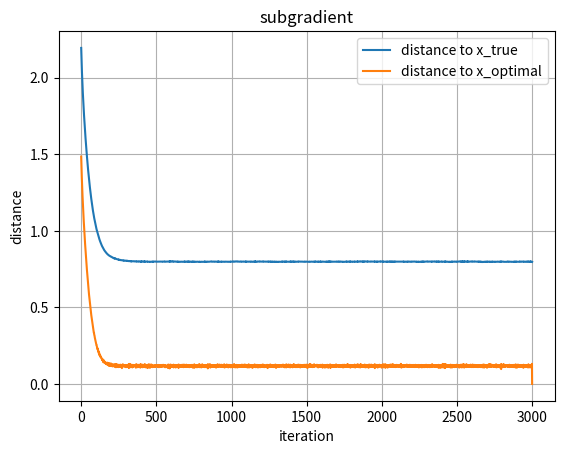

This chart was generated by the following Python code:
import numpy as np
import matplotlib.pyplot as plt
import time
import math


def proximal_gradient_method(A, b, lamda, x_true):
    # 记录运行时间
    start_time = time.time()
    # 初始化解的数组
    solutions = []
    # 初始化解，X是200维的变量
    x = np.zeros(200)
    # 学习率
    learning_rate = 0.0001
    for _ in range(3000):
        cur_x = x.copy()
        # 计算梯度
        gradient = np.zeros(200)
        for i in range(10):
            gradient = gradient + A[i].T.dot(A[i].dot(x) - b[i])
        x = (np.sign(x - learning_rate * gradient) *
             np.maximum(np.abs(x - learning_rate * gradient)
                        - lamda * learning_rate, 0))
        solutions.append(x)

        if np.linalg.norm(x - cur_x, ord=2) < 1e-5:
            break

    end_time = time.time()
    diff_time = end_time - start_time

    distances_true = [np.linalg.norm(iterate - x_true, ord=2) for iterate in solutions]
    distances_opt = [np.linalg.norm(iterate - x, ord=2) for iterate in solutions]
    plt.plot(distances_true, label='distance to x_true')
    plt.plot(distances_opt, label='distance to x_optimal')
    plt.title('proximal gradient method')
    plt.xlabel('iteration')
    plt.ylabel('distance')
    plt.grid()
    plt.legend()
    plt.show()


def admm(A,b,lamda,x_true):
    C = 1
    x = np.zeros(200)
    y = np.zeros(200)
    v = np.zeros(200)

    results = []
    start_time = time.time()
    for _ in range(3000):
        x_cur = x.copy()

        # 更新x
        x = np.linalg.inv(np.sum([A[i].T.dot(A[i]) for i in range(10)],
                                 axis=0) + C * np.eye((200)))
        x = x.dot(np.sum([A[i].T.dot(b[i]) for i in range(10)], axis=0)
                  + C * y - v)
        # 更新y
        y = np.sign(x + v/C) * np.maximum(np.abs(x + v/ C) - lamda / C, 0)
        results.append(x)

        # 判断收敛
        if np.linalg.norm(x - x_cur, ord=2) < 1e-5:
            break

    # 计算每步解与真实解之间以及最优解之间的距离
    distances_true = [np.linalg.norm(result - x_true, ord=2) for result in results]
    distances_opt = [np.linalg.norm(result - x, ord=2) for result in results]

    end_time = time.time()
    diff_time = end_time - start_time
    # 绘制距离变化图
    plt.plot(distances_true, label='distance to x_true')
    plt.plot(distances_opt, label='distance to x_optimal')
    plt.title('alternating direction method of multipliers')
    plt.xlabel('iteration')
    plt.ylabel('distance')
    plt.grid()
    plt.legend()
    plt.show()


def subgradient(A,b,lamda,x_true):
    start_time = time.time()
    x = np.zeros(200)  # 初始解
    learning_rate = 0.001
    results = []  # 记录每步的解

    for _ in range(3000):
        x_cur = x.copy()

        # 次梯度
        g = np.empty_like(x)
        for i, data in enumerate(x):
            if data == 0:
                g[i] = 2 * np.random.random() - 1  # [-1, 1]
            else:
                g[i] = np.sign(x[i])
        g *= lamda
        g += np.sum([A[i].T.dot(A[i].dot(x) - b[i]) for i in range(10)],
                    axis=0)
        # 更新x
        x = x - learning_rate * g

        results.append(x)

        # 判断收敛
        if np.linalg.norm(x - x_cur, ord=2) < 1e-5:
            break
    end_time = time.time()
    diff_time = end_time - start_time

    # 计算每步解与真实解之间以及最优解之间的距离
    distances_true = [np.linalg.norm(result - x_true, ord=2) for result in results]
    distances_opt = [np.linalg.norm(result - x, ord=2) for result in results]

    # 绘制距离变化图
    plt.figure()
    plt.plot(distances_true, label='distance to x_true')
    plt.plot(distances_opt, label='distance to x_optimal')
    plt.title('subgradient')
    plt.xlabel('iteration')
    plt.ylabel('distance')
    plt.grid()
    plt.legend()
    plt.show()


# 生成A: 均值为0⽅差为1的⾼斯分布
A = np.array([np.random.normal(0, 1, (5, 200))for _ in range(10)])
# 生成x的真值
# 200维
x_true = np.zeros(200)
# 稀疏度为5
nonzero = np.random.choice(200, 5, replace=False)
# 非零元素服从均值为0方差为1的高斯分布
x_true[nonzero] = np.random.normal(0, 1, 5)
# 生成b:bi=Aix+ei
# ei为5维的测量噪声,服从均值为0方差为0.1的高斯分布。
b = np.array([A[i].dot(x_true) + np.random.normal(0, 0.1, 5) for i in range(10)])

# 求解
type = 2
lamda = 10.0
if type == 0:
    proximal_gradient_method(A,b,lamda,x_true)
elif type == 1:
    admm(A,b,lamda,x_true)
elif type == 2:
    subgradient(A,b,lamda,x_true)
